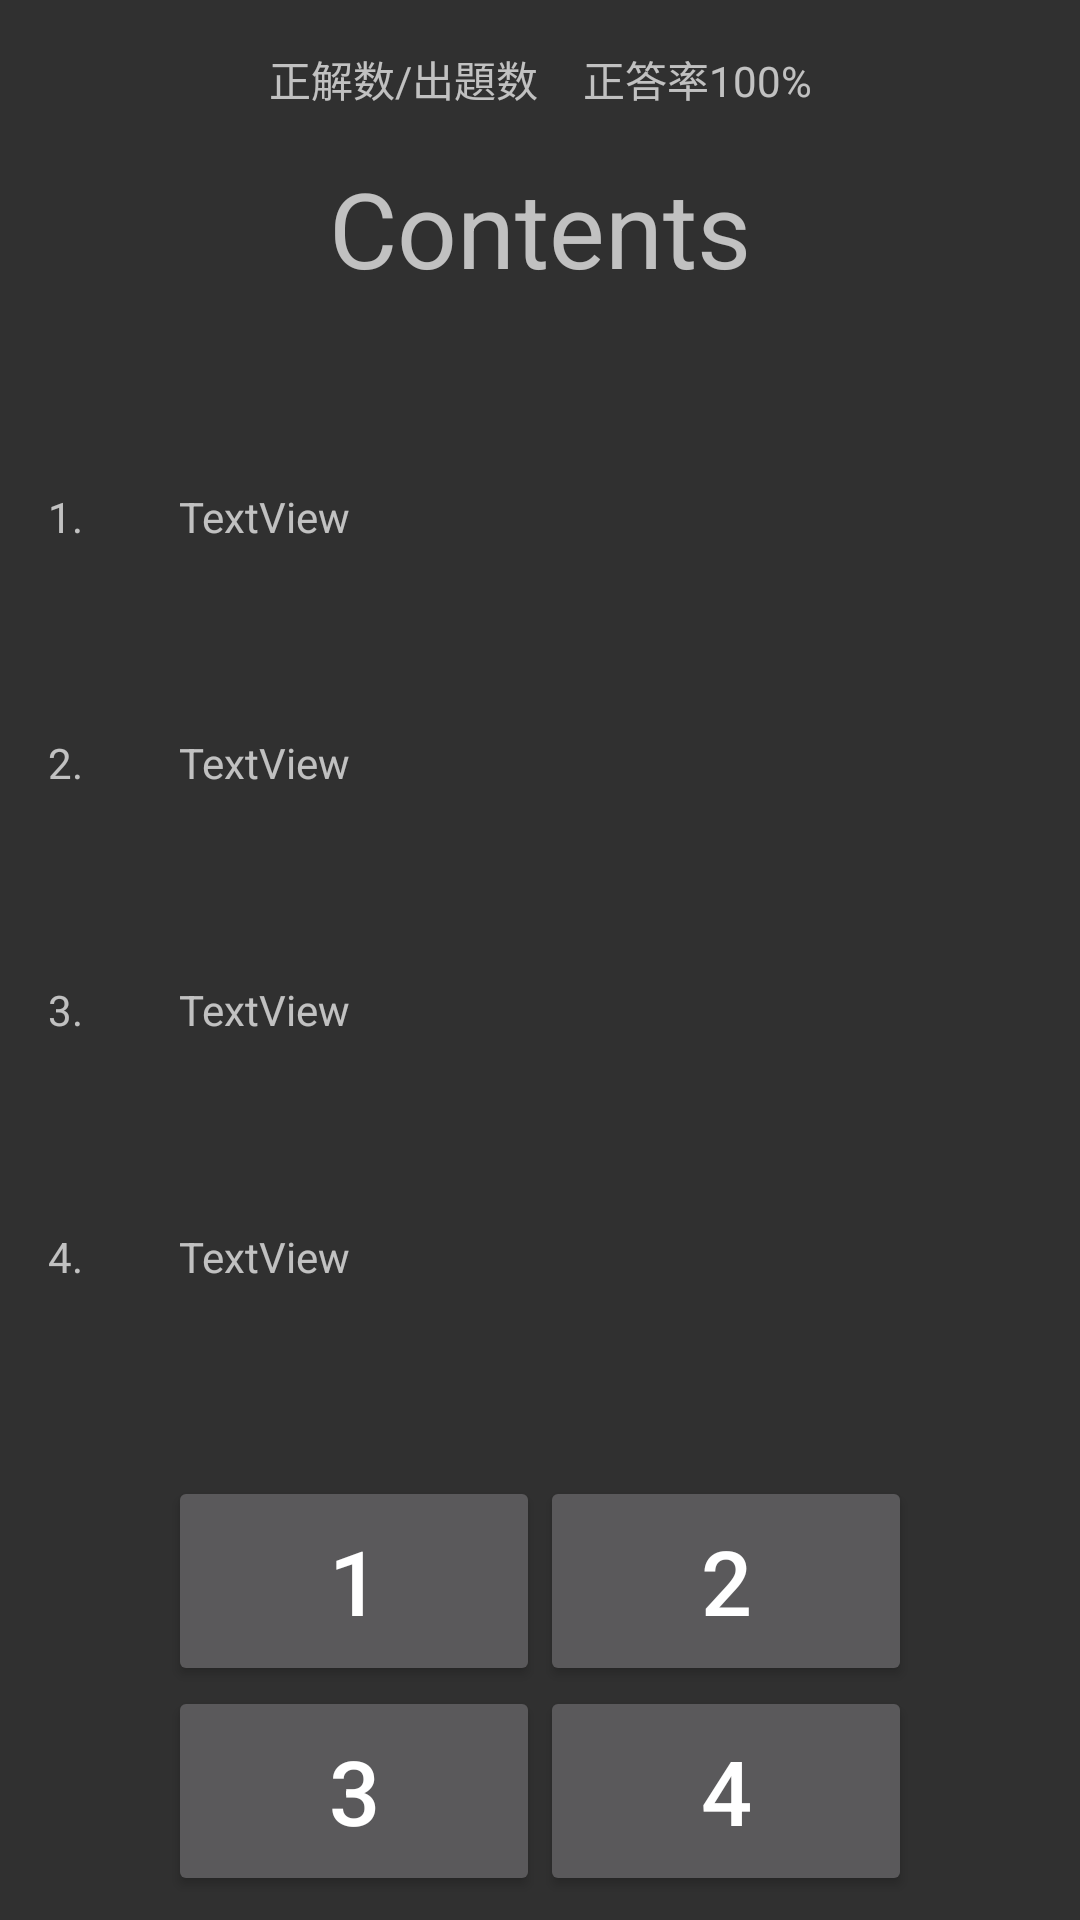

The Android layout XML behind this screen, and the referenced resources:
<!-- AndroidManifest.xml: application theme AppTheme -->
<!-- res/layout/activity_quiz_main.xml -->
<?xml version="1.0" encoding="utf-8"?>
<androidx.constraintlayout.widget.ConstraintLayout xmlns:android="http://schemas.android.com/apk/res/android"
    xmlns:app="http://schemas.android.com/apk/res-auto"
    xmlns:tools="http://schemas.android.com/tools"
    android:layout_width="match_parent"
    android:layout_height="match_parent"
    android:animateLayoutChanges="true"
    android:orientation="vertical">


    <LinearLayout
        android:id="@+id/linearLayout"
        android:layout_width="wrap_content"
        android:layout_height="wrap_content"
        android:layout_marginTop="16dp"
        android:orientation="horizontal"
        app:layout_constraintEnd_toEndOf="parent"
        app:layout_constraintStart_toStartOf="parent"
        app:layout_constraintTop_toTopOf="parent">

        <TextView
            android:id="@+id/correct_num"
            android:layout_width="wrap_content"
            android:layout_height="wrap_content"
            android:text="正解数" />

        <TextView
            android:layout_width="wrap_content"
            android:layout_height="wrap_content"
            android:text="/" />

        <TextView
            android:id="@+id/all_num"
            android:layout_width="57dp"
            android:layout_height="wrap_content"
            android:text="出題数" />

        <TextView
            android:layout_width="wrap_content"
            android:layout_height="20dp"
            android:text="正答率" />

        <TextView
            android:id="@+id/parsent_num"
            android:layout_width="wrap_content"
            android:layout_height="wrap_content"
            android:text="100%" />
    </LinearLayout>

    <TextView
        android:id="@+id/content_text"
        android:layout_width="wrap_content"
        android:layout_height="wrap_content"
        android:layout_marginTop="16dp"
        android:text="Contents"
        android:textSize="35dp"
        app:layout_constraintEnd_toEndOf="parent"
        app:layout_constraintStart_toStartOf="parent"
        app:layout_constraintTop_toBottomOf="@+id/linearLayout" />

    <LinearLayout
        android:id="@+id/linearLayout5"
        android:layout_width="0dp"
        android:layout_height="0dp"
        android:layout_marginTop="16dp"
        android:layout_marginBottom="16dp"
        android:orientation="horizontal"
        app:layout_constraintBottom_toTopOf="@+id/linearLayout7"
        app:layout_constraintEnd_toEndOf="parent"
        app:layout_constraintStart_toStartOf="parent"
        app:layout_constraintTop_toBottomOf="@+id/content_text">

        <LinearLayout
            android:layout_width="wrap_content"
            android:layout_height="match_parent"
            android:layout_margin="16dp"
            android:layout_marginTop="32dp"
            android:orientation="vertical">

            <TextView
                android:layout_width="wrap_content"
                android:layout_height="0dp"
                android:layout_weight="1"
                android:gravity="center_vertical"
                android:text="1." />

            <TextView
                android:layout_width="wrap_content"
                android:layout_height="0dp"
                android:layout_weight="1"
                android:gravity="center_vertical"
                android:text="2." />

            <TextView
                android:layout_width="wrap_content"
                android:layout_height="0dp"
                android:layout_weight="1"
                android:gravity="center_vertical"
                android:text="3." />

            <TextView
                android:layout_width="wrap_content"
                android:layout_height="0dp"
                android:layout_weight="1"
                android:gravity="center_vertical"
                android:text="4." />
        </LinearLayout>

        <LinearLayout
            android:id="@+id/linearLayout4"
            android:layout_width="match_parent"
            android:layout_height="match_parent"
            android:layout_margin="16dp"
            android:layout_marginTop="32dp"
            android:orientation="vertical">

            <TextView
                android:id="@+id/title_one"
                android:layout_width="match_parent"
                android:layout_height="0dp"
                android:layout_weight="1"
                android:gravity="center_vertical"
                android:text="TextView" />

            <TextView
                android:id="@+id/title_two"
                android:layout_width="match_parent"
                android:layout_height="0dp"
                android:layout_weight="1"
                android:gravity="center_vertical"
                android:text="TextView" />

            <TextView
                android:id="@+id/title_three"
                android:layout_width="match_parent"
                android:layout_height="0dp"
                android:layout_weight="1"
                android:gravity="center_vertical"
                android:text="TextView" />

            <TextView
                android:id="@+id/title_four"
                android:layout_width="match_parent"
                android:layout_height="0dp"
                android:layout_weight="1"
                android:gravity="center_vertical"
                android:text="TextView" />
        </LinearLayout>
    </LinearLayout>

    <LinearLayout
        android:id="@+id/linearLayout7"
        android:layout_width="0dp"
        android:layout_height="wrap_content"

        android:layout_marginBottom="8dp"
        android:orientation="vertical"
        app:layout_constraintBottom_toBottomOf="parent"
        app:layout_constraintEnd_toEndOf="parent"
        app:layout_constraintStart_toStartOf="parent">

        <LinearLayout
            android:id="@+id/linearLayout2"
            android:layout_width="match_parent"
            android:layout_height="70dp"
            android:layout_marginStart="24dp"
            android:layout_marginLeft="24dp"
            android:layout_marginEnd="24dp"
            android:layout_marginRight="24dp"
            android:layout_marginBottom="0dp"
            android:orientation="horizontal"
            app:layout_constraintBottom_toTopOf="@+id/linearLayout3"
            app:layout_constraintEnd_toEndOf="parent"
            app:layout_constraintStart_toStartOf="parent">

            <Button
                android:id="@+id/one_btn"
                android:layout_width="0dp"
                android:layout_height="match_parent"
                android:layout_marginStart="32dp"
                android:layout_marginLeft="32dp"
                android:layout_weight="1"
                android:insetRight="5dp"
                android:text="1"
                android:textSize="30dp" />

            <Button
                android:id="@+id/two_btn"
                android:layout_width="0dp"
                android:layout_height="match_parent"
                android:layout_marginEnd="32dp"
                android:layout_marginRight="32dp"
                android:layout_weight="1"
                android:insetLeft="5dp"
                android:text="2"
                android:textSize="30dp" />
        </LinearLayout>

        <LinearLayout
            android:id="@+id/linearLayout3"
            android:layout_width="match_parent"
            android:layout_height="70dp"
            android:layout_marginStart="24dp"
            android:layout_marginLeft="24dp"
            android:layout_marginEnd="24dp"
            android:layout_marginRight="24dp"
            android:orientation="horizontal"
            app:layout_constraintBottom_toTopOf="@+id/linearLayout6"
            app:layout_constraintEnd_toEndOf="parent"
            app:layout_constraintStart_toStartOf="parent">

            <Button
                android:id="@+id/three_btn"
                android:layout_width="0dp"
                android:layout_height="match_parent"
                android:layout_marginStart="32dp"
                android:layout_marginLeft="32dp"
                android:layout_weight="1"
                android:insetRight="5dp"
                android:text="3"
                android:textSize="30dp" />

            <Button
                android:id="@+id/four_btn"
                android:layout_width="0dp"
                android:layout_height="match_parent"
                android:layout_marginEnd="32dp"
                android:layout_marginRight="32dp"
                android:layout_weight="1"
                android:insetLeft="5dp"
                android:text="4"
                android:textSize="30dp" />
        </LinearLayout>

    </LinearLayout>



    <FrameLayout
        android:layout_width="match_parent"
        android:layout_height="match_parent"
        app:layout_constraintBottom_toBottomOf="parent"
        app:layout_constraintEnd_toEndOf="parent"
        app:layout_constraintStart_toStartOf="parent"
        app:layout_constraintTop_toTopOf="parent">

        <androidx.constraintlayout.widget.ConstraintLayout
            android:layout_width="match_parent"
            android:layout_height="match_parent">

            <ImageView
                android:id="@+id/correctImg"
                android:layout_width="158dp"
                android:layout_height="157dp"
                android:background="@drawable/shape_rounded_corners_10dp"
                app:layout_constraintBottom_toBottomOf="parent"
                app:layout_constraintEnd_toEndOf="parent"
                app:layout_constraintStart_toStartOf="parent"
                app:layout_constraintTop_toTopOf="parent"
                android:src="@drawable/ic_correct"
                android:visibility="gone"
                />
        </androidx.constraintlayout.widget.ConstraintLayout>

    </FrameLayout>

</androidx.constraintlayout.widget.ConstraintLayout>
<!-- resources referenced by this layout -->
<resources>
  <!-- drawable ic_correct (drawable) -->
  <vector android:height="24dp" android:tint="#00E6EB"
      android:viewportHeight="24.0" android:viewportWidth="24.0"
      android:width="24dp" xmlns:android="http://schemas.android.com/apk/res/android">
      <path android:fillColor="#FF000000" android:pathData="M12,2C6.47,2 2,6.47 2,12s4.47,10 10,10 10,-4.47 10,-10S17.53,2 12,2zM12,20c-4.41,0 -8,-3.59 -8,-8s3.59,-8 8,-8 8,3.59 8,8 -3.59,8 -8,8z"/>
  </vector>
  <!-- drawable shape_rounded_corners_10dp (drawable) -->
  <?xml version="1.0" encoding="utf-8"?>
  <selector xmlns:android="http://schemas.android.com/apk/res/android">
      <item>
          <shape android:shape="rectangle">
              <corners
                  android:topRightRadius="10dp"
                  android:bottomRightRadius="10dp"
                  android:bottomLeftRadius="10dp"
                  android:topLeftRadius="10dp"
                  />
              <solid
                  android:color="@color/cardview_dark_background"
                  />
          </shape>
      </item>
  </selector>
  <style name="AppTheme" parent="Theme.AppCompat.NoActionBar">
          
          <item name="colorPrimary">@color/colorPrimary</item>
          <item name="colorPrimaryDark">@color/colorPrimaryDark</item>
          <item name="colorAccent">@color/colorAccent</item>
  
          <item name="android:statusBarColor" tools:targetApi="lollipop">#111111</item>
  
      </style>
  <!-- not gathered from this repository: default colours our renderer supplied (Android Studio template values) -->
  <color name="colorPrimary">#FF6200EE</color>
  <color name="colorPrimaryDark">#FF3700B3</color>
  <color name="colorAccent">#FF03DAC5</color>
</resources>
